pico-8 play session: mixed d-pad (fixed 12-tick cycle)

[t = 1 s] mixed d-pad (1.2s cycle ×~1): → ← ↑ ↓ + 🅾/❎ taps, ~1s
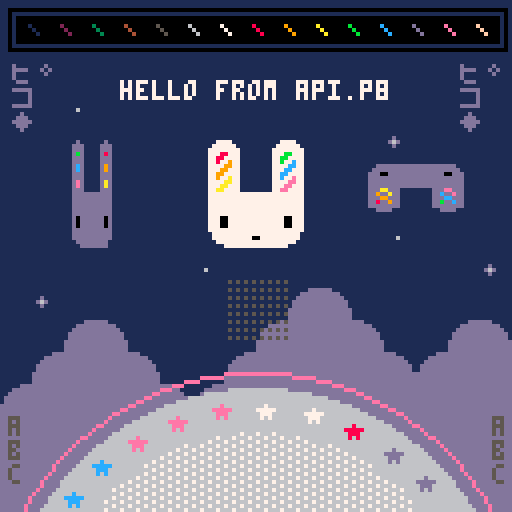
[t = 2 s] mixed d-pad (1.2s cycle ×~1): → ← ↑ ↓ + 🅾/❎ taps, ~2s
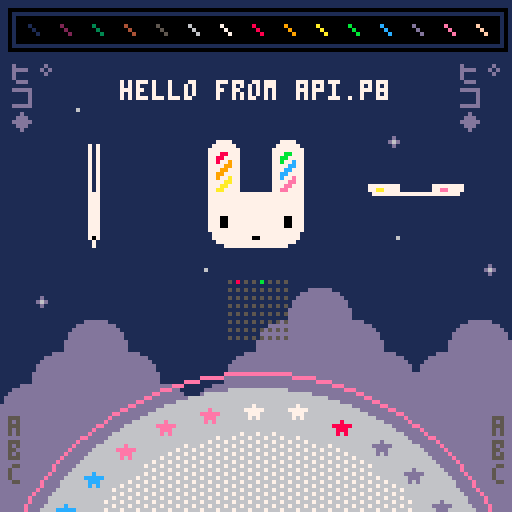
[t = 4 s] mixed d-pad (1.2s cycle ×~3): → ← ↑ ↓ + 🅾/❎ taps, ~4s
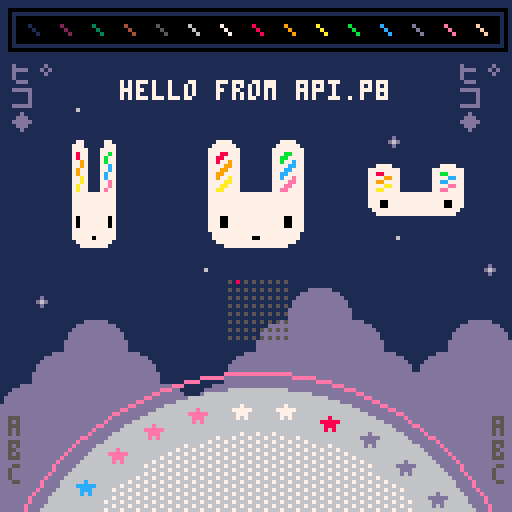
[t = 6 s] mixed d-pad (1.2s cycle ×~5): → ← ↑ ↓ + 🅾/❎ taps, ~6s
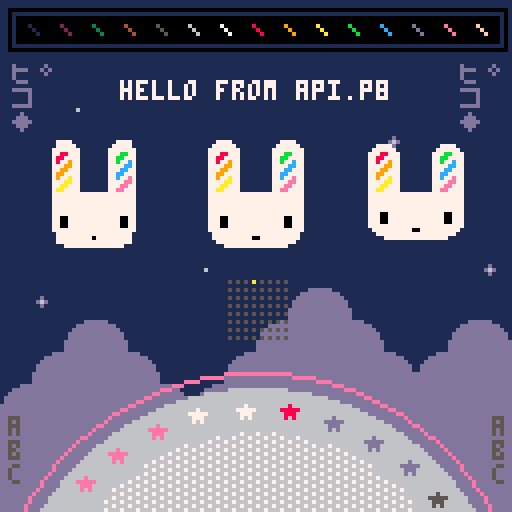
[t = 8 s] mixed d-pad (1.2s cycle ×~6): → ← ↑ ↓ + 🅾/❎ taps, ~8s
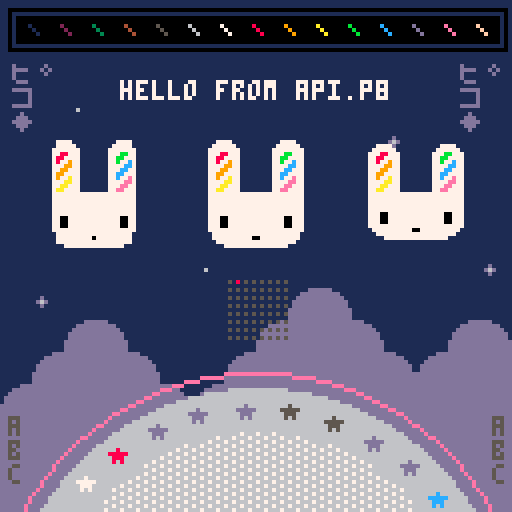

pico-8 cartridge
version 19
__lua__
-- api.p8 by zep
-- demos most api functions

-- _draw() called once per frame
function _draw()
	
	-- clear screen to dark blue
	cls(1)
	
	-- ❎: mess with camera / clipping
	camera() -- reset
	if (btn(❎)) then
	 camera(cos(t()/6)*20,0)
	 clip(4,16,120,96)--x,y,w,h
	end
	
	-- draw whole map
	map()
	
	-- circles  x,y,radius,col
	circfill(64,160,63,6)
	circ(64,160,67,14)
	
	-- with fill pattern
	fillp(░)
	circfill(64,160,52,7)
	fillp() -- reset
	
	-- rectangles x0,y0,x1,y1,col
	rectfill(4,4,124,10,0)
	rect(2,2,126,12,0)
	
	-- lines: x0,y0,x1,y1,col
	-- (palette at top)
	for i=1,15 do
	 line(i*8-1, 6, i*8+1, 8, i)
	end
	
	-- strings
 
	num=8
	str="hello "
	str..="from api.p"..num
	str_len=#str
	
	-- print: str,x,y,col
	print(str, 64-str_len*2, 20, 7)
	
	-- tables / arrays
	
	tbl={"a"} -- single element
	
	add(tbl,"b") -- add to end
	add(tbl,"d")
	add(tbl,"c")
	del(tbl,"d") --remove by value
	
	-- iterate over the table
	-- (draw letters bottom left)
	cursor(2,104,5) -- x,y,col
	foreach(tbl,print)
	
	-- another way to iterate
	cursor(123,104,5)
	for i in all(tbl) do
	 print(i)
	end
	
	-- iterate with a for loop
	-- starts at index 1! (not 0)
	tbl={"ヒ゜","コ","◆"}
	
	for i=1,#tbl do
	 print(tbl[i],2,  10+i*6,13)
	 print(tbl[i],114,10+i*6,13)
	end
	
	
	-- draw sprites
	palt(2,true) --draw transparent
	palt(0,false)--draw solid (eyes)
	spr(2,48,32,4,4)
	
	-- stretched sprites
	-- (spinning bunnys)
	
	-- w: width to draw
	-- (1 turn ever 2 seconds)
	w = cos(t()/2) * 32
	
	-- draw back sides indigo
	if (w < 0) pal(7,13)
	
	--[[
	sspr: stretch sprite
	■ first 4 parameters specify
	  the source rect (x,y,w,h)
	■ last 4 params specify the
	  rectangle to draw (x,y,w,h)
	--]]
	sspr(16,0,32,32,
	    24-w/2,32,w,32)
	-- re-use w to mean height
	-- for vertical spinning
	sspr(16,0,32,32,
	    88,48-w/2,32,w)
	
	pal() -- reset palette
	
	-- rotating star sprites
	for i=0,31 do
	
	 -- angle based on time
	 local a=(i+t()*2)/32
	 
	 -- screen position
	 sx=64 +cos(a)*57 - 4
	 sy=160+sin(a)*57 - 4
	 
	 -- grab pixels from spritesheet
	 -- to use as color
	 ssx = 64+i%16   -- x location
	 col=sget(ssx,0) -- grab it
	 
	 -- draw star in that color
	 pal(7,col) -- (remap white)
	 spr(16, sx,sy)
	 
	end
	pal() -- reset
	
	-- draw state of buttons
	for pl=0,7 do
		for b=0,7 do
		 sx=57+b*2
		 sy=70+pl*2
		 col=5
		 if (btn(b,pl)) col=b+7
		 pset(sx,sy,col)
		end
	end

end

-- _update(): called 30 fps
-- (use _update60 for 60fps)
function _update()
	
	-- button pressed: play a sfx
	if (btnp(🅾️)) then
		sfx(0)
	end
	
end

-- _init() called once at start
function _init()
	
	-- music loops every 4 patterns
	-- because the loop-back flag
	-- is set on pattern 3
	music(0)
	
end
__gfx__
00000000000000002222222222222222222222222222222200000dddddd00000ddd877eeecccdd55000000000000000000000000000000000000000000000000
000000000000000022222222222222222222222222222222000dddddddddd0000000000000000000000000000000000000000000000000000000000000000000
00700700000000002222222222222222222222222222222200dddddddddddd000000000000000000000000000000000000000000000000000000000000000000
0007700000000000222222777722222222222277772222220dddddddddddddd00000000000000000000000000000000000000000000000000000000000000000
0007700000000000222227777772222222222777777222220dddddddddddddd00000000000000000000000000000000000000000000000000000000000000000
007007000000000022227777777722222222777777772222dddddddddddddddd0000000000000000000000000000000000000000000000000000000000000000
000000000000000022227778877722222222777bb7772222dddddddddddddddd0000000000000000000000000000000000000000000000000000000000000000
00000000000000002222778877772222222277bb77772222dddddddddddddddd0000000000000000000000000000000000000000000000000000000000000000
00000000000000002222778779772222222277b77c772222dddddddd000000000000000000000000000000000000000000000000000000000000000000000000
0000000000000000222277779977222222227777cc772222dddddddd000000000000000000000000000000000000000000000000000000000000000000000000
000070000000000022227779977722222222777cc7772222dddddddd000000000000000000000000000000000000000000000000000000000000000000000000
00777770000000002222779977772222222277cc77772222dddddddd000000000000000000000000000000000000000000000000000000000000000000000000
0007770000000000222277977a772222222277c77e772222dddddddd000000000000000000000000000000000000000000000000000000000000000000000000
000707000000000022227777aa77222222227777ee772222dddddddd000000000000000000000000000000000000000000000000000000000000000000000000
00000000000000002222777aa77722222222777ee7772222dddddddd000000000000000000000000000000000000000000000000000000000000000000000000
0000000000000000222277aa77772222222277ee77772222dddddddd000000000000000000000000000000000000000000000000000000000000000000000000
00000000000000002222777777777777777777777777222200000000000000000000000000000000000000000000000000000000000000000000000000000000
00000000000000002222777777777777777777777777222200000000000000000000000000000000000000000000000000000000000000000000000000000000
00000000000000002222777777777777777777777777222200d00000000000000000000000000000000000000000000000000000000000000000000000000000
0000000000000000222277777777777777777777777722220d6d0000000600000000000000000000000000000000000000000000000000000000000000000000
00000000000000002222777777777777777777777777222200d00000000000000000000000000000000000000000000000000000000000000000000000000000
00000000000000002222777777777777777777777777222200000000000000000000000000000000000000000000000000000000000000000000000000000000
00000000000000002222777007777777777777700777222200000000000000000000000000000000000000000000000000000000000000000000000000000000
00000000000000002222777007777777777777700777222200000000000000000000000000000000000000000000000000000000000000000000000000000000
00000000000000002222777007777777777777700777222200000000000000000000000000000000000000000000000000000000000000000000000000000000
00000000000000002222777777777777777777777777222200000000000000000000000000000000000000000000000000000000000000000000000000000000
00000000000000002222277777777777777777777772222200000000000000000000000000000000000000000000000000000000000000000000000000000000
00000000000000002222277777777770077777777772222200000000000000000000000000000000000000000000000000000000000000000000000000000000
00000000000000002222227777777777777777777722222200000000000000000000000000000000000000000000000000000000000000000000000000000000
00000000000000002222222277777777777777772222222200000000000000000000000000000000000000000000000000000000000000000000000000000000
00000000000000002222222222222222222222222222222200000000000000000000000000000000000000000000000000000000000000000000000000000000
00000000000000002222222222222222222222222222222200000000000000000000000000000000000000000000000000000000000000000000000000000000
__map__
0000000000000000000000000000000000000000000000000000000000000000000000000000000000000000000000000000000000000000000000000000000000000000000000000000000000000000000000000000000000000000000000000000000000000000000000000000000000000000000000000000000000000000
0000000000000000000000000000000000000000000000000000000000000000000000000000000000000000000000000000000000000000000000000000000000000000000000000000000000000000000000000000000000000000000000000000000000000000000000000000000000000000000000000000000000000000
0000000000000000000000000000000000000000000000000000000000000000000000000000000000000000000000000000000000000000000000000000000000000000000000000000000000000000000000000000000000000000000000000000000000000000000000000000000000000000000000000000000000000000
0000270000000000000000000000000000000000000000000000000000000000000000000000000000000000000000000000000000000000000000000000000000000000000000000000000000000000000000000000000000000000000000000000000000000000000000000000000000000000000000000000000000000000
0000000000000000000000002600000000000000000000000000000000000000000000000000000000000000000000000000000000000000000000000000000000000000000000000000000000000000000000000000000000000000000000000000000000000000000000000000000000000000000000000000000000000000
0000000000000000002700000000000000000000000000000000000000000000000000000000000000000000000000000000000000000000000000000000000000000000000000000000000000000000000000000000000000000000000000000000000000000000000000000000000000000000000000000000000000000000
0000000000000000000000000000000000000000000000000000000000000000000000000000000000000000000000000000000000000000000000000000000000000000000000000000000000000000000000000000000000000000000000000000000000000000000000000000000000000000000000000000000000000000
0000000000000000000000002700000000000000000000000000000000000000000000000000000000000000000000000000000000000000000000000000000000000000000000000000000000000000000000000000000000000000000000000000000000000000000000000000000000000000000000000000000000000000
0000000000002700000000000000002600000000000000000000000000000000000000000000000000000000000000000000000000000000000000000000000000000000000000000000000000000000000000000000000000000000000000000000000000000000000000000000000000000000000000000000000000000000
0026000000000000000607000000000000000000000000000000000000000000000000000000000000000000000000000000000000000000000000000000000000000000000000000000000000000000000000000000000000000000000000000000000000000000000000000000000000000000000000000000000000000000
0000060700000000061616070000060700000000000000000000000000000000000000000000000000000000000000000000000000000000000000000000000000000000000000000000000000000000000000000000000000000000000000000000000000000000000000000000000000000000000000000000000000000000
0006161607000006161616160706161600000000000000000000000000000000000000000000000000000000000000000000000000000000000000000000000000000000000000000000000000000000000000000000000000000000000000000000000000000000000000000000000000000000000000000000000000000000
0616161616070616161616161616161600000000000000000000000000000000000000000000000000000000000000000000000000000000000000000000000000000000000000000000000000000000000000000000000000000000000000000000000000000000000000000000000000000000000000000000000000000000
1616161616161616161616161616161600000000000000000000000000000000000000000000000000000000000000000000000000000000000000000000000000000000000000000000000000000000000000000000000000000000000000000000000000000000000000000000000000000000000000000000000000000000
1616161616161616161616161616161600000000000000000000000000000000000000000000000000000000000000000000000000000000000000000000000000000000000000000000000000000000000000000000000000000000000000000000000000000000000000000000000000000000000000000000000000000000
1616161616161616161616161616161600000000000000000000000000000000000000000000000000000000000000000000000000000000000000000000000000000000000000000000000000000000000000000000000000000000000000000000000000000000000000000000000000000000000000000000000000000000
